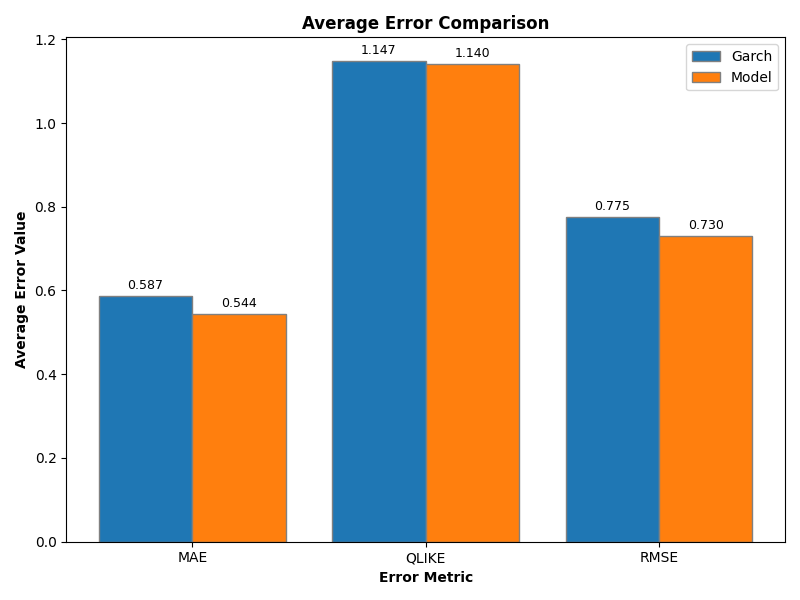

The table this chart was drawn from, first rows:
code, MAE_model, RMSE_model, MAE_garch, RMSE_garch, QLIKE_model, QLIKE_garch
0, 0.5442, 0.7303, 0.5873, 0.7747, 1.14, 1.147
